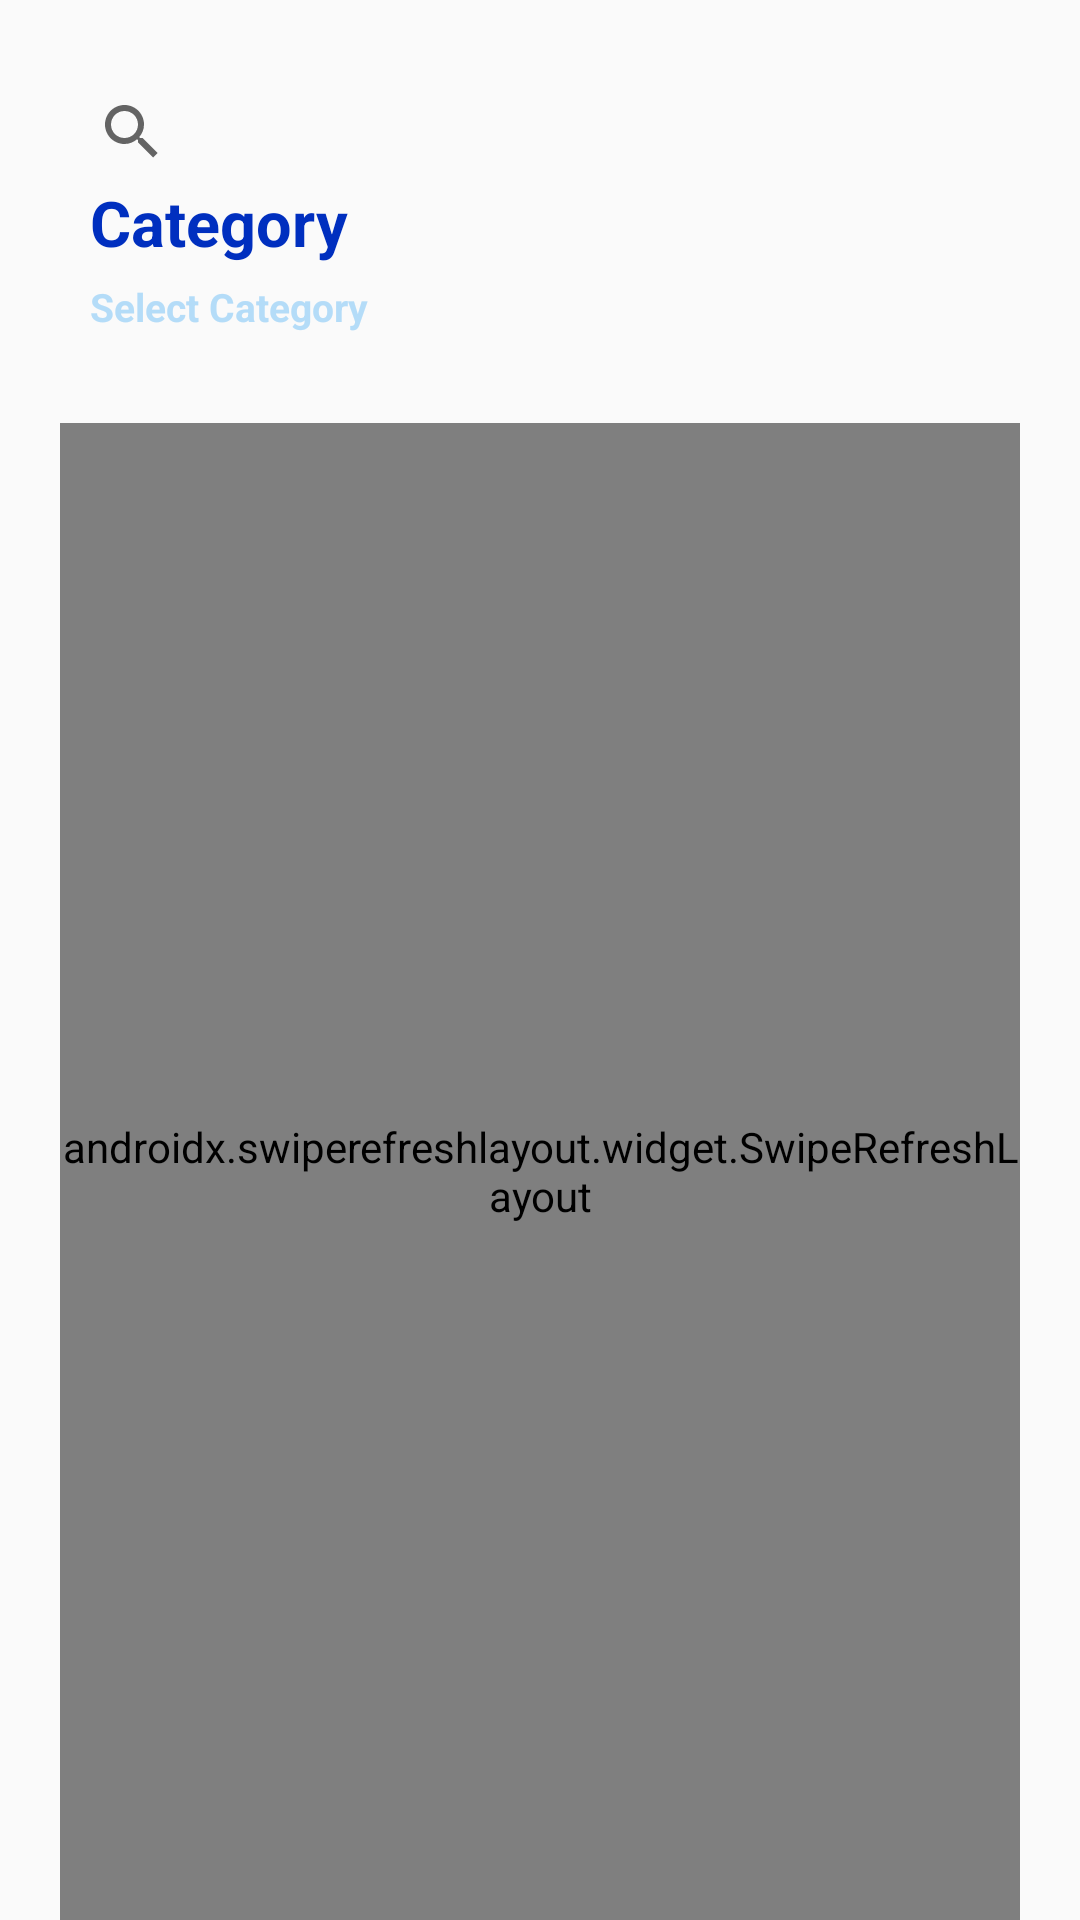

Write the Android layout XML for this screen, with the resource values it uses.
<!-- AndroidManifest.xml: activity theme AppTheme -->
<!-- res/layout/activity_rest.xml -->
<?xml version="1.0" encoding="utf-8"?>
<RelativeLayout xmlns:android="http://schemas.android.com/apk/res/android"
    xmlns:app="http://schemas.android.com/apk/res-auto"
    xmlns:tools="http://schemas.android.com/tools"
    android:layout_width="match_parent"
    android:layout_height="match_parent"
    android:background="@drawable/border"
    android:layout_margin="20dp"
    tools:context=".RestActivity">

    
    <SearchView
        android:id="@+id/searchView"
        android:layout_width="match_parent"
        android:layout_height="wrap_content"
        android:queryHint="Search Country"
        android:layout_marginTop="20dp"
        android:layout_marginLeft="20dp"
        android:layout_marginRight="20dp"
        android:layout_alignParentTop="true"/>

    <TextView
        android:layout_width="wrap_content"
        android:layout_height="wrap_content"
        android:id="@+id/welcome"
        android:text="Category"
        android:textColor="@color/blue"
        android:textStyle="bold"
        android:textSize="21sp"
        android:layout_marginTop="60dp"
        android:layout_marginLeft="30dp"/>


    <TextView
        android:layout_width="wrap_content"
        android:layout_height="wrap_content"
        android:id="@+id/subWelcome"
        android:text="Select Category"
        android:textColor="@color/skyBlue"
        android:textStyle="bold"
        android:textSize="13sp"
        android:layout_marginTop="5dp"
        android:layout_marginLeft="30dp"
        android:layout_below="@id/welcome"/>

    <ImageView
        android:id="@+id/add"
        android:layout_width="40dp"
        android:layout_height="40dp"
        android:layout_marginEnd="20dp"
        android:src="@drawable/add"
        android:layout_alignParentEnd="true"
        android:layout_marginTop="60dp"
        android:clickable="true"
        tools:srcCompat="@drawable/add" />

    <androidx.swiperefreshlayout.widget.SwipeRefreshLayout
        android:id="@+id/swipedown"
        android:layout_width="match_parent"
        android:layout_height="match_parent"
        android:layout_marginTop="30dp"
        android:layout_marginRight="20dp"
        android:layout_marginLeft="20dp"
        android:layout_below="@id/subWelcome">
        <androidx.recyclerview.widget.RecyclerView
            android:layout_width="match_parent"
            android:layout_height="match_parent"
            android:id="@+id/category"
            >
        </androidx.recyclerview.widget.RecyclerView>

    </androidx.swiperefreshlayout.widget.SwipeRefreshLayout>

</RelativeLayout>
<!-- resources referenced by this layout -->
<resources>
  <color name="blue">#002FBF</color>
  <color name="skyBlue">#EDAED9F8</color>
  <style name="AppTheme" parent="Theme.AppCompat.Light.DarkActionBar">
          
          <item name="colorPrimary">#3C69F1</item>
          <item name="colorPrimaryDark">@color/blue</item>
          <item name="colorAccent">@color/black</item>
      </style>
  <color name="black">#FF000000</color>
</resources>
